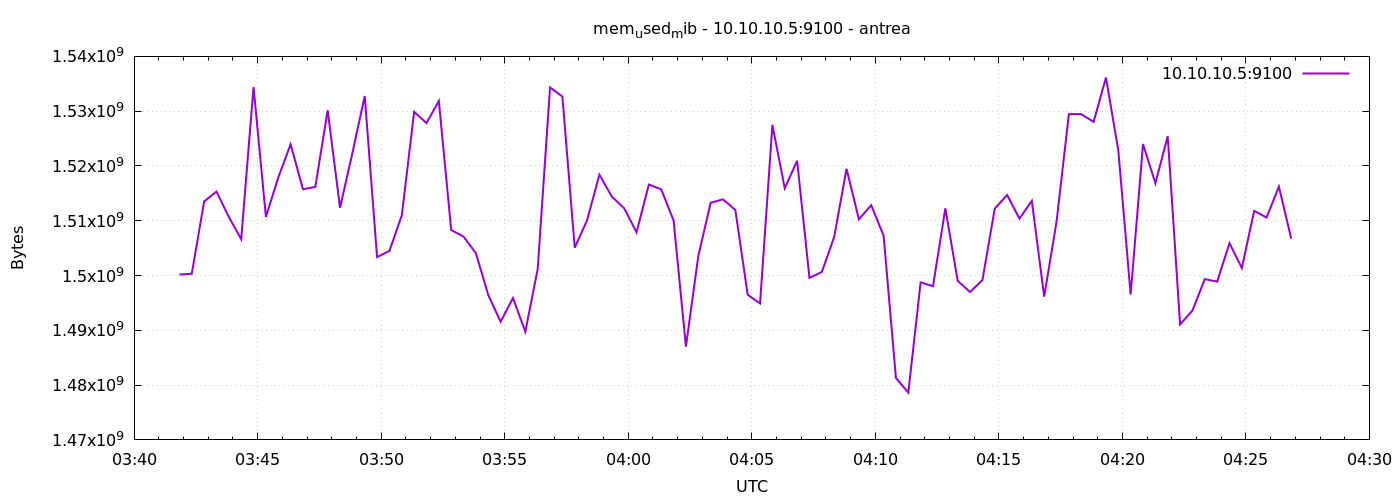

Source data for this figure (header and first rows):
1777952510	1500176384
1777952540	1500327936
1777952570	1513517056
1777952600	1515323392
1777952630	1510682624
1777952660	1506648064
1777952690	1534394368
1777952720	1510707200
1777952750	1517871104
1777952780	1523953664
1777952810	1515749376
1777952840	1516179456
1777952870	1530159104
1777952900	1512370176
1777952930	1522331648
1777952960	1532764160
1777952990	1503363072
1777953020	1504501760
1777953050	1510944768
1777953080	1529880576
1777953110	1527832576
1777953140	1531850752
1777953170	1508298752
1777953200	1507106816
1777953230	1504063488
1777953260	1496436736
1777953290	1491566592
1777953320	1495891968
1777953350	1489747968
1777953380	1501171712
1777953410	1534324736
1777953440	1532661760
1777953470	1505071104
1777953500	1510117376
1777953530	1518403584
1777953560	1514405888
1777953590	1512284160
1777953620	1507889152
1777953650	1516605440
1777953680	1515728896
1777953710	1510064128
1777953740	1487011840
1777953770	1503526912
1777953800	1513275392
1777953830	1513902080
1777953860	1511976960
1777953890	1496494080
1777953920	1494900736
1777953950	1527492608
1777953980	1515917312
1777954010	1520947200
1777954040	1499570176
1777954070	1500643328
1777954100	1507033088
1777954130	1519480832
1777954160	1510268928
1777954190	1512828928
1777954220	1507303424
1777954250	1481297920
1777954280	1478631424
1777954310	1498771456
... 30 more rows
